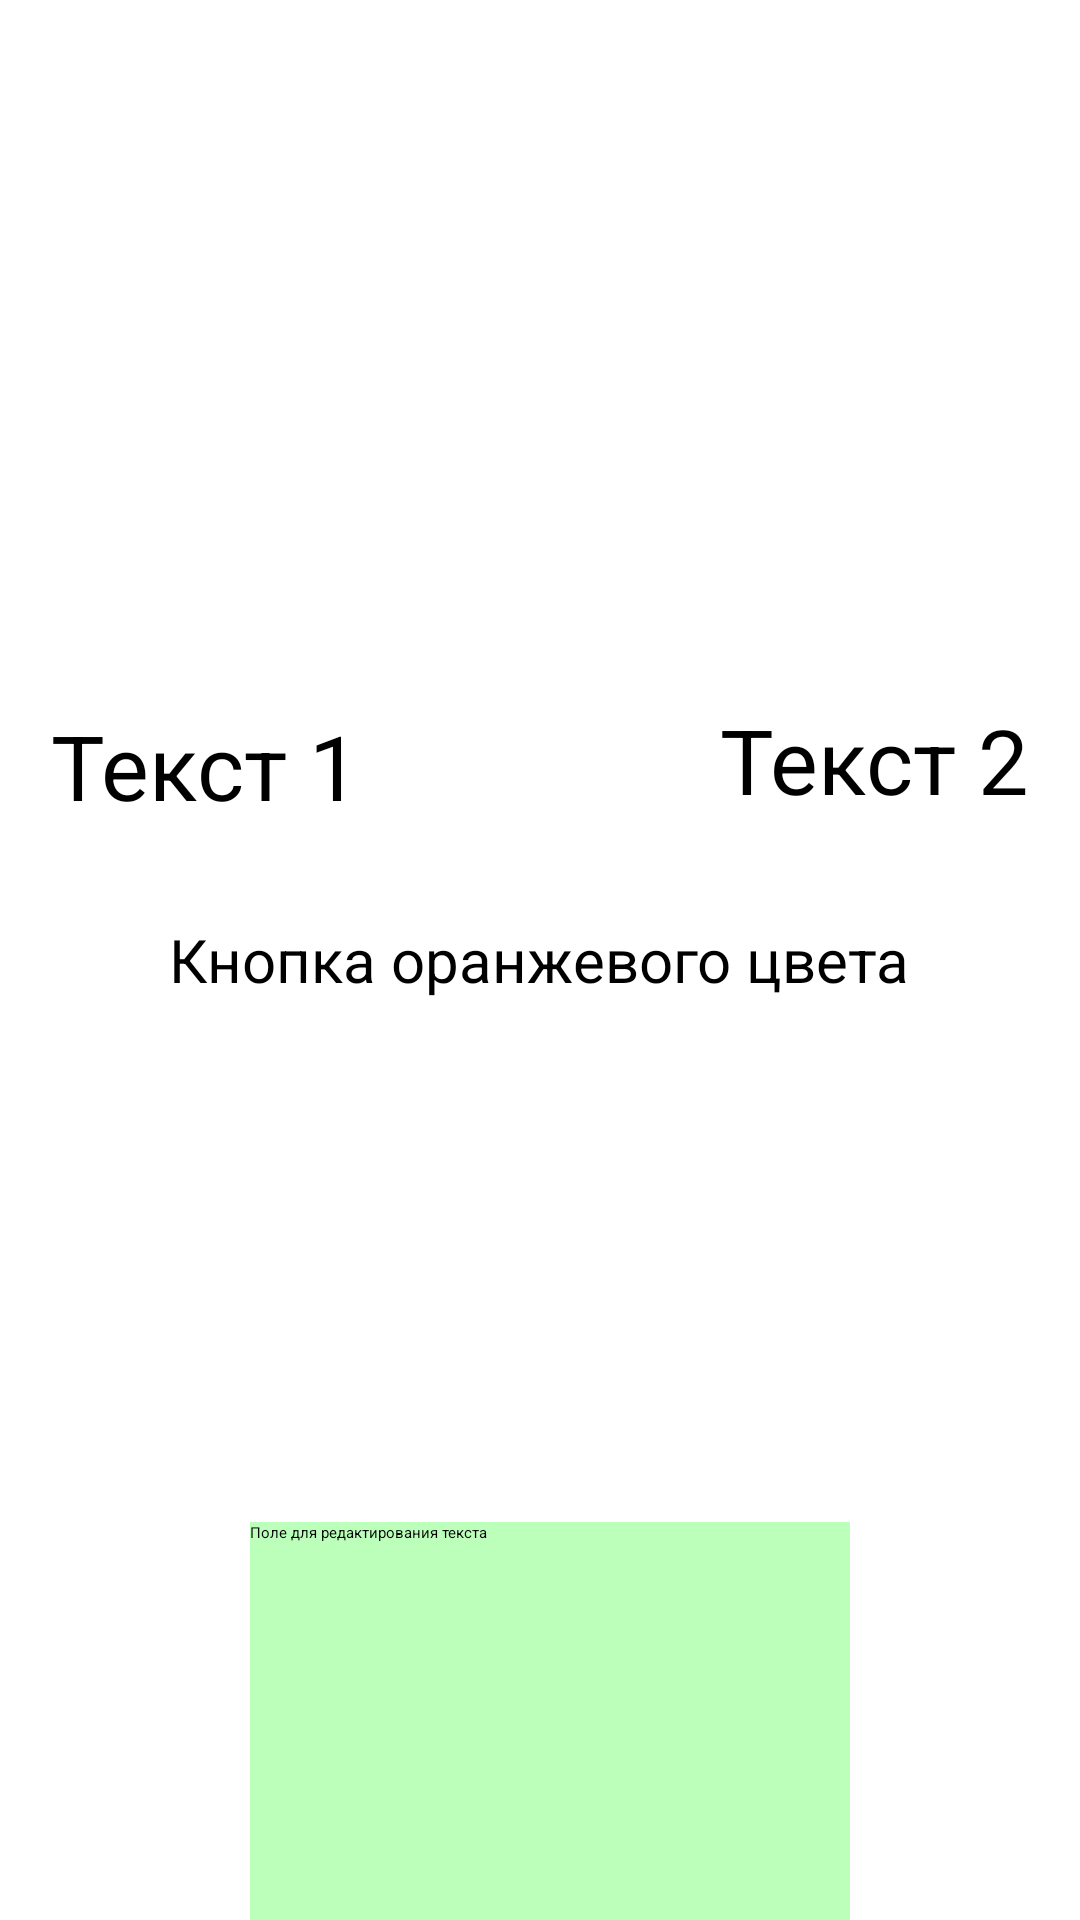

Reconstruct the res/layout file that produces this screen, plus the resources it refers to.
<!-- AndroidManifest.xml: application theme Theme.MyApplication11 -->
<!-- res/layout/relative_layout.xml -->
<?xml version="1.0" encoding="utf-8"?>
<RelativeLayout
    xmlns:android="http://schemas.android.com/apk/res/android"
    android:layout_width="match_parent"
    android:layout_height="match_parent">

    <TextView
        android:id="@+id/text_top_left"
        android:layout_width="wrap_content"
        android:layout_height="wrap_content"
        android:layout_alignParentLeft="true"
        android:layout_alignParentTop="true"
        android:layout_marginLeft="17dp"
        android:layout_marginTop="235dp"
        android:text="Текст 1"
        android:textSize="30sp" />

    <TextView
        android:layout_width="wrap_content"
        android:layout_height="wrap_content"
        android:layout_alignParentTop="true"
        android:layout_alignParentRight="true"
        android:layout_marginTop="233dp"
        android:layout_marginRight="17dp"
        android:text="Текст 2"
        android:textSize="30sp" />

    <Button
        android:layout_width="wrap_content"
        android:layout_height="wrap_content"
        android:layout_centerInParent="true"
        android:backgroundTint="@color/orange"
        android:text="Кнопка оранжевого цвета"
        android:textColor="@color/black"
        android:textSize="20sp" />

    <EditText
        android:layout_width="200dp"
        android:layout_height="150dp"
        android:layout_below="@id/text_top_left"
        android:layout_marginLeft="-37dp"
        android:layout_marginTop="232dp"
        android:layout_toRightOf="@id/text_top_left"
        android:background="@color/light_green"
        android:inputType="text"
        android:text="Поле для редактирования текста" />

</RelativeLayout>
<!-- resources referenced by this layout -->
<resources>
  <color name="black">#FF000000</color>
  <color name="light_green">#BBFFBB</color>
  <color name="orange">#FF8000</color>
</resources>
